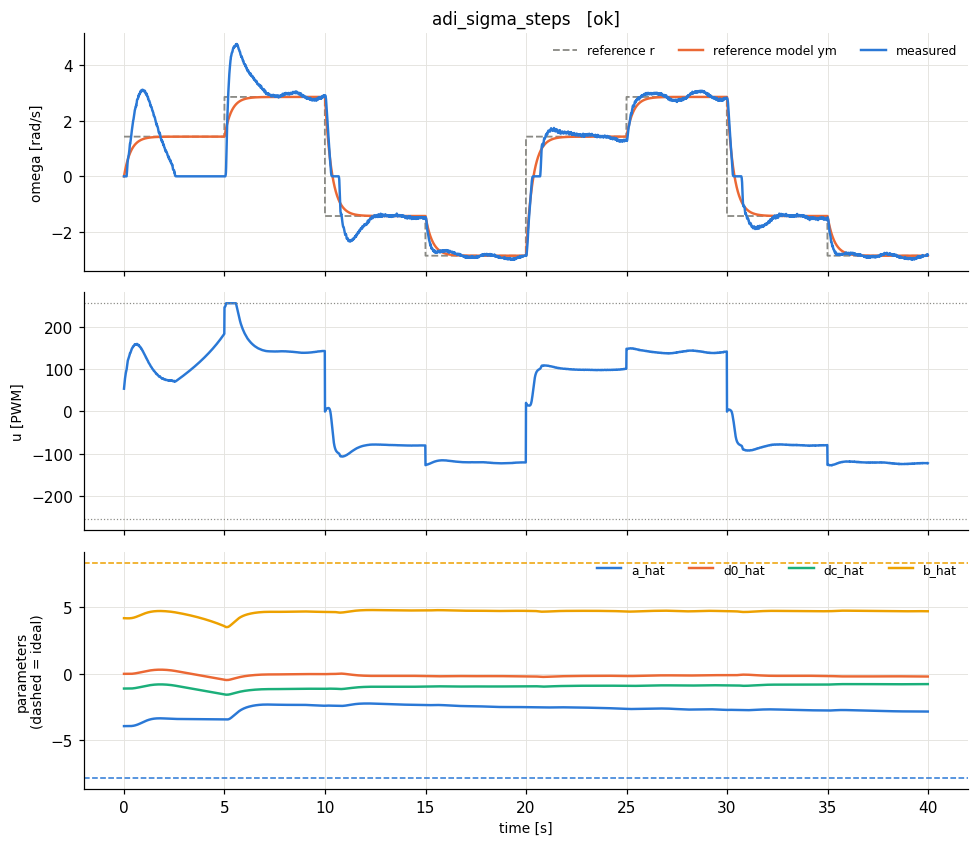

Data behind this chart, as committed beside it:
t, theta, omega, pot, r, u, ym, e_n, u_n, p_a_hat, p_d0_hat, p_dc_hat, p_b_hat, w_y, w_one, w_fric, w_u
8e-06, 0.0, 0.0, 0.294, 1.422, 53.13, 0.0, 0.0, 0.2083, -3.922, 0.0, -1.104, 4.174, 0.0, 1.0, 0.0, 0.2083
0.01, 0.0, 0.0, 0.294, 1.422, 58.5, 0.04123, -0.008696, 0.2294, -3.922, -7.81969009234622e-05, -1.104, 4.174, 0.0, 1.0, 0.08674, 0.2294
0.02, 0.0, 0.0, 0.294, 1.422, 63.64, 0.08123, -0.01713, 0.2496, -3.922, -0.0002324, -1.104, 4.173, 0.0, 1.0, 0.1697, 0.2496
0.03, 0.0, 0.0, 0.294, 1.422, 68.48, 0.1201, -0.02533, 0.2686, -3.922, -0.0004603, -1.104, 4.173, 0.0, 1.0, 0.248, 0.2686
0.04, 0.0, 0.0, 0.293, 1.422, 73, 0.1578, -0.03329, 0.2863, -3.922, -0.0007599, -1.104, 4.173, 0.0, 1.0, 0.3211, 0.2863
0.05, 0.0, 0.0, 0.294, 1.422, 77.15, 0.1945, -0.04102, 0.3026, -3.922, -0.001129, -1.104, 4.173, 0.0, 1.0, 0.3887, 0.3026
0.06, 0.0, 0.0, 0.293, 1.422, 80.95, 0.2301, -0.04853, 0.3174, -3.922, -0.001566, -1.104, 4.172, 0.0, 1.0, 0.4505, 0.3174
0.07, 0.0, 0.0, 0.294, 1.422, 84.38, 0.2646, -0.05582, 0.3309, -3.922, -0.002068, -1.105, 4.172, 0.0, 1.0, 0.5066, 0.3309
0.08, 0.0, 0.0, 0.293, 1.422, 87.46, 0.2982, -0.0629, 0.343, -3.922, -0.002634, -1.105, 4.171, 0.0, 1.0, 0.5573, 0.343
0.09, 0.0, 0.0, 0.294, 1.422, 90.22, 0.3308, -0.06977, 0.3538, -3.922, -0.003262, -1.105, 4.17, 0.0, 1.0, 0.6029, 0.3538
0.1, 0.0, 0.0, 0.293, 1.422, 92.68, 0.3624, -0.07644, 0.3634, -3.922, -0.003949, -1.106, 4.169, 0.0, 1.0, 0.6437, 0.3634
0.11, 0.0, 0.0, 0.294, 1.422, 94.86, 0.3931, -0.08292, 0.372, -3.922, -0.004695, -1.106, 4.168, 0.0, 1.0, 0.6801, 0.372
0.12, 0.0, 0.0, 0.293, 1.422, 96.8, 0.423, -0.08921, 0.3796, -3.922, -0.005498, -1.107, 4.167, 0.0, 1.0, 0.7124, 0.3796
0.13, 0.0, 0.0, 0.294, 1.422, 98.51, 0.4519, -0.09532, 0.3863, -3.922, -0.006355, -1.108, 4.166, 0.0, 1.0, 0.7412, 0.3863
0.14, 0.0015, 0.073, 0.293, 1.422, 101.8, 0.4801, -0.08586, 0.3993, -3.922, -0.007127, -1.108, 4.165, 0.0154, 1.0, 0.7668, 0.3993
0.15, 0.0044, 0.183, 0.294, 1.422, 105.9, 0.5074, -0.06842, 0.4152, -3.922, -0.007742, -1.109, 4.164, 0.0386, 1.0, 0.7895, 0.4152
0.16, 0.0088, 0.311, 0.293, 1.422, 110.2, 0.5339, -0.04701, 0.4322, -3.922, -0.008165, -1.109, 4.164, 0.0656, 1.0, 0.8097, 0.4322
0.17, 0.0132, 0.374, 0.294, 1.422, 112.7, 0.5596, -0.03916, 0.4421, -3.922, -0.008516, -1.109, 4.163, 0.07888, 1.0, 0.8276, 0.4421
0.18, 0.0197, 0.516, 0.293, 1.422, 117.1, 0.5847, -0.01448, 0.4593, -3.922, -0.008646, -1.109, 4.163, 0.1088, 1.0, 0.8435, 0.4593
0.19, 0.0263, 0.587, 0.294, 1.422, 119.6, 0.6089, -0.004627, 0.4689, -3.922, -0.008687, -1.109, 4.163, 0.1238, 1.0, 0.8576, 0.4689
0.2, 0.0329, 0.622, 0.293, 1.422, 121, 0.6325, -0.002217, 0.4746, -3.922, -0.008706, -1.109, 4.163, 0.1312, 1.0, 0.8702, 0.4746
0.21, 0.0402, 0.676, 0.294, 1.422, 122.9, 0.6554, 0.004344, 0.4819, -3.922, -0.008666, -1.109, 4.163, 0.1426, 1.0, 0.8815, 0.4819
0.22, 0.0475, 0.703, 0.292, 1.422, 124, 0.6776, 0.00535, 0.4861, -3.922, -0.008617, -1.109, 4.163, 0.1483, 1.0, 0.8915, 0.4861
0.23, 0.0555, 0.754, 0.294, 1.422, 125.6, 0.6992, 0.01155, 0.4925, -3.922, -0.008512, -1.109, 4.163, 0.159, 1.0, 0.9005, 0.4925
0.24, 0.0636, 0.779, 0.293, 1.422, 126.5, 0.7202, 0.01241, 0.496, -3.922, -0.0084, -1.109, 4.164, 0.1643, 1.0, 0.9085, 0.496
0.25, 0.0723, 0.828, 0.293, 1.422, 127.9, 0.7405, 0.01845, 0.5017, -3.922, -0.008233, -1.109, 4.164, 0.1746, 1.0, 0.9157, 0.5017
0.26, 0.0818, 0.889, 0.292, 1.422, 129.6, 0.7603, 0.02715, 0.5084, -3.921, -0.007988, -1.109, 4.164, 0.1875, 1.0, 0.9222, 0.5084
0.27, 0.0921, 0.956, 0.293, 1.422, 131.4, 0.7795, 0.03723, 0.5154, -3.921, -0.007652, -1.108, 4.165, 0.2016, 1.0, 0.928, 0.5154
0.28, 0.1037, 1.062, 0.292, 1.422, 134.1, 0.7981, 0.05566, 0.526, -3.921, -0.00715, -1.108, 4.166, 0.224, 1.0, 0.9333, 0.526
0.29, 0.1154, 1.116, 0.293, 1.422, 135.5, 0.8162, 0.06323, 0.5314, -3.92, -0.006581, -1.107, 4.167, 0.2354, 1.0, 0.9381, 0.5314
0.3, 0.1279, 1.179, 0.292, 1.422, 137, 0.8338, 0.07281, 0.5374, -3.92, -0.005925, -1.107, 4.168, 0.2487, 1.0, 0.9423, 0.5374
0.31, 0.1395, 1.174, 0.293, 1.422, 136.9, 0.8508, 0.06816, 0.5367, -3.919, -0.005311, -1.106, 4.169, 0.2476, 1.0, 0.9462, 0.5367
0.32, 0.1527, 1.244, 0.292, 1.422, 138.5, 0.8674, 0.07943, 0.5433, -3.919, -0.004596, -1.106, 4.17, 0.2624, 1.0, 0.9498, 0.5433
0.33, 0.1658, 1.28, 0.293, 1.422, 139.3, 0.8835, 0.08363, 0.5463, -3.918, -0.003843, -1.105, 4.172, 0.27, 1.0, 0.953, 0.5463
0.34, 0.1797, 1.334, 0.292, 1.422, 140.5, 0.8991, 0.09173, 0.5511, -3.917, -0.003017, -1.104, 4.173, 0.2814, 1.0, 0.9559, 0.5511
0.35, 0.1936, 1.361, 0.293, 1.422, 141, 0.9143, 0.09422, 0.5531, -3.916, -0.002168, -1.103, 4.175, 0.2871, 1.0, 0.9586, 0.5531
0.36, 0.209, 1.448, 0.292, 1.422, 143, 0.929, 0.1095, 0.5608, -3.915, -0.001183, -1.102, 4.177, 0.3054, 1.0, 0.961, 0.5608
0.37, 0.225, 1.527, 0.293, 1.422, 144.7, 0.9433, 0.1231, 0.5676, -3.914, -7.512064818692224e-05, -1.101, 4.179, 0.3221, 1.0, 0.9633, 0.5676
0.38, 0.2418, 1.604, 0.292, 1.422, 146.4, 0.9572, 0.1364, 0.5741, -3.913, 0.001153, -1.1, 4.181, 0.3383, 1.0, 0.9653, 0.5741
0.39, 0.2586, 1.642, 0.293, 1.422, 147, 0.9707, 0.1416, 0.5766, -3.911, 0.002427, -1.099, 4.183, 0.3463, 1.0, 0.9672, 0.5766
0.4, 0.2762, 1.698, 0.292, 1.422, 148.1, 0.9838, 0.1506, 0.5809, -3.91, 0.003783, -1.098, 4.186, 0.3581, 1.0, 0.969, 0.5809
0.41, 0.2944, 1.762, 0.292, 1.422, 149.4, 0.9965, 0.1615, 0.5857, -3.908, 0.005236, -1.096, 4.189, 0.3716, 1.0, 0.9706, 0.5857
0.42, 0.3127, 1.794, 0.291, 1.422, 149.8, 1.009, 0.1656, 0.5874, -3.906, 0.006726, -1.095, 4.192, 0.3784, 1.0, 0.972, 0.5874
0.43, 0.3317, 1.847, 0.292, 1.422, 150.7, 1.021, 0.1743, 0.591, -3.904, 0.008293, -1.093, 4.195, 0.3896, 1.0, 0.9734, 0.591
0.44, 0.3514, 1.91, 0.291, 1.422, 151.9, 1.032, 0.1851, 0.5955, -3.902, 0.009959, -1.092, 4.198, 0.4029, 1.0, 0.9746, 0.5955
0.45, 0.3719, 1.978, 0.293, 1.422, 153.1, 1.044, 0.1971, 0.6003, -3.899, 0.01173, -1.09, 4.202, 0.4172, 1.0, 0.9758, 0.6003
0.46, 0.3923, 2.012, 0.291, 1.422, 153.5, 1.055, 0.2019, 0.6018, -3.897, 0.01355, -1.088, 4.205, 0.4244, 1.0, 0.9769, 0.6018
0.47, 0.4128, 2.029, 0.292, 1.422, 153.4, 1.065, 0.2032, 0.6016, -3.894, 0.01538, -1.086, 4.209, 0.428, 1.0, 0.9779, 0.6016
0.48, 0.434, 2.074, 0.291, 1.422, 154, 1.076, 0.2106, 0.604, -3.892, 0.01727, -1.084, 4.213, 0.4374, 1.0, 0.9788, 0.604
0.49, 0.4552, 2.096, 0.292, 1.422, 154.1, 1.086, 0.2131, 0.6041, -3.889, 0.01919, -1.082, 4.217, 0.4421, 1.0, 0.9797, 0.6041
0.5, 0.4771, 2.144, 0.291, 1.422, 154.7, 1.096, 0.2211, 0.6067, -3.886, 0.02117, -1.081, 4.221, 0.4522, 1.0, 0.9805, 0.6067
0.51, 0.4997, 2.204, 0.292, 1.422, 155.6, 1.105, 0.2318, 0.6103, -3.882, 0.02326, -1.079, 4.225, 0.4649, 1.0, 0.9813, 0.6103
0.52, 0.5231, 2.271, 0.291, 1.422, 156.7, 1.114, 0.244, 0.6144, -3.879, 0.02545, -1.076, 4.229, 0.479, 1.0, 0.982, 0.6144
0.53, 0.5472, 2.341, 0.292, 1.422, 157.8, 1.123, 0.2569, 0.6187, -3.875, 0.02776, -1.074, 4.234, 0.4938, 1.0, 0.9826, 0.6187
0.54, 0.5713, 2.376, 0.291, 1.422, 158, 1.132, 0.2624, 0.6195, -3.871, 0.03012, -1.072, 4.239, 0.5011, 1.0, 0.9833, 0.6195
0.55, 0.5954, 2.394, 0.292, 1.422, 157.8, 1.14, 0.2644, 0.6187, -3.867, 0.0325, -1.069, 4.244, 0.5049, 1.0, 0.9838, 0.6187
0.56, 0.6203, 2.439, 0.291, 1.422, 158.2, 1.148, 0.2722, 0.6204, -3.863, 0.03494, -1.067, 4.249, 0.5144, 1.0, 0.9844, 0.6204
0.57, 0.6451, 2.461, 0.292, 1.422, 158, 1.156, 0.2752, 0.6198, -3.859, 0.03742, -1.065, 4.254, 0.5191, 1.0, 0.9849, 0.6198
0.58, 0.67, 2.473, 0.29, 1.422, 157.7, 1.164, 0.2761, 0.6183, -3.855, 0.0399, -1.062, 4.259, 0.5216, 1.0, 0.9854, 0.6183
0.59, 0.6955, 2.515, 0.292, 1.422, 158, 1.172, 0.2834, 0.6195, -3.85, 0.04245, -1.06, 4.264, 0.5305, 1.0, 0.9858, 0.6195
... 3,940 more rows
